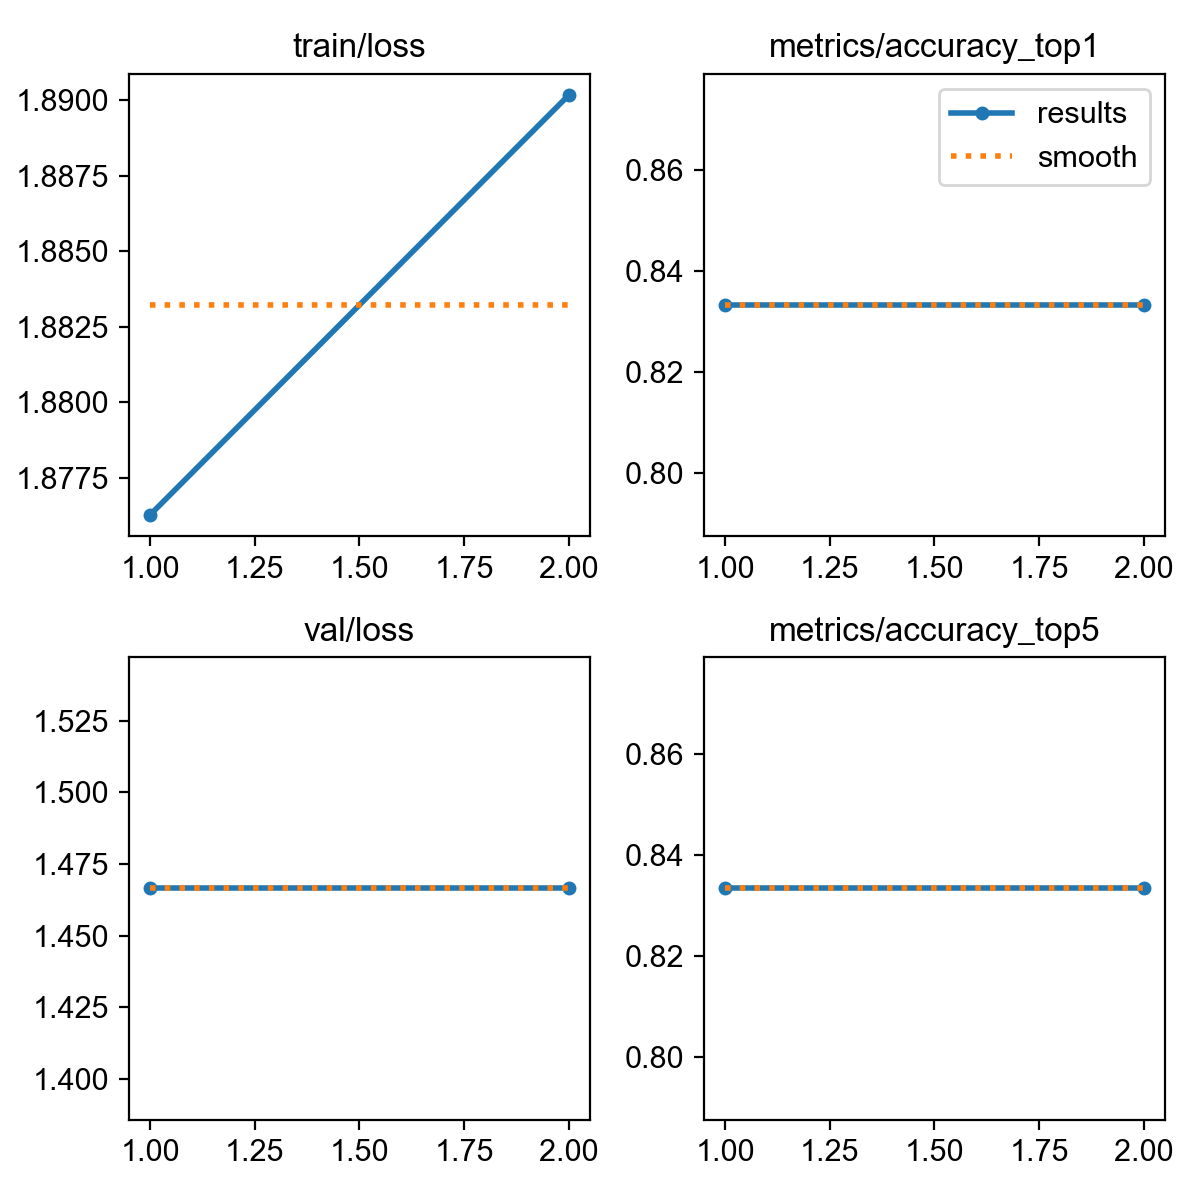

Values plotted in this chart, from the file beside it:
epoch, time, train/loss, metrics/accuracy_top1, metrics/accuracy_top5, val/loss, lr/pg0, lr/pg1, lr/pg2
1, 2.262, 1.876, 0.8333, 0.8333, 1.466, 0.0008, 0.0008, 0.0008
2, 4.911, 1.89, 0.8333, 0.8333, 1.466, 0.000505, 0.000505, 0.000505
